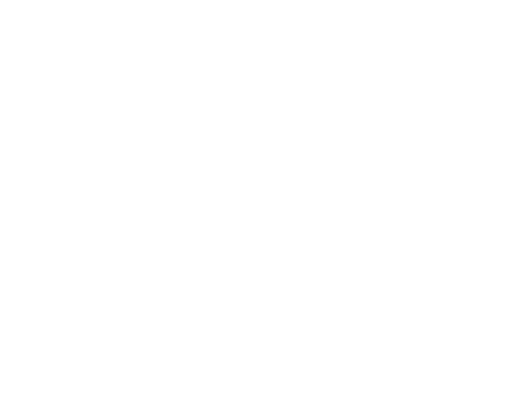
t = 0.00 s
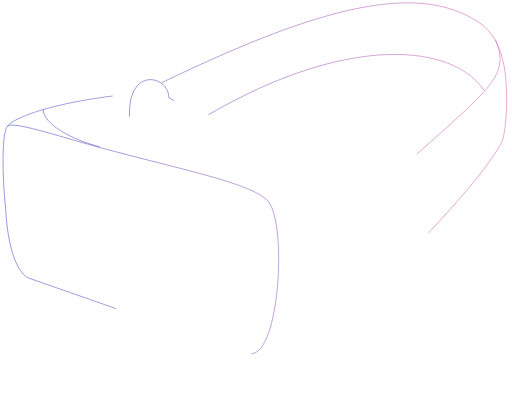
t = 1.00 s
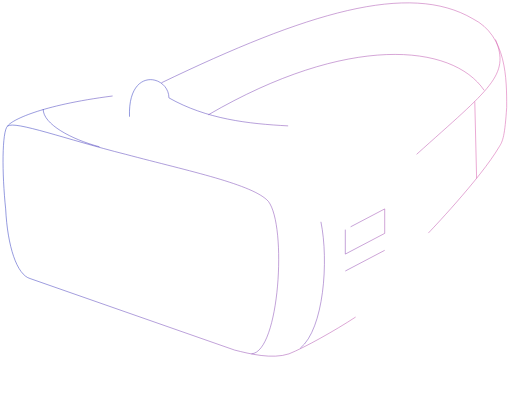
t = 1.47 s
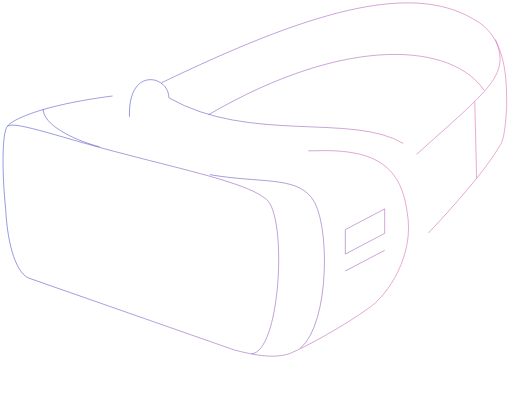
t = 1.94 s
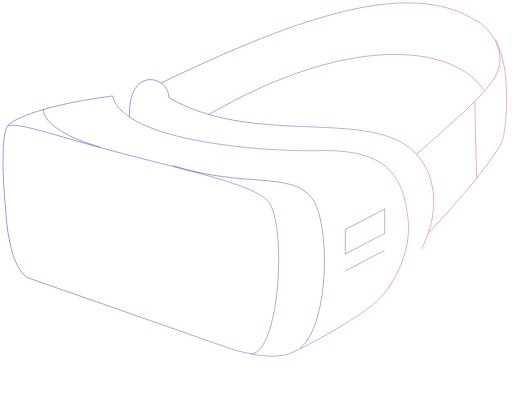
t = 2.42 s
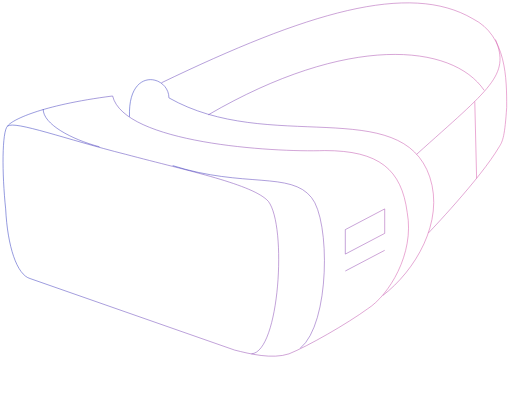
t = 3.00 s

The animated SVG that drew these frames (rendered in a browser with its animation timeline set to each time). Animation: 2 CSS @keyframes rules; one cycle of 3.00 s.

<svg width="485" height="378" viewBox="0 0 485 378" fill="none" xmlns="http://www.w3.org/2000/svg" style="">
<path d="M152.889 78.4527C289.778 12.4811 387.556 -17.8303 448 17.8301C480 33.8773 480 74.8867 480 101.632C478.222 128.377 476.445 133.726 472.889 139.075C455.111 169.387 405.767 220.803 405.767 220.803M394.667 146.207C464 83.8018 483.556 71.3207 469.333 37.4433M197.334 108.764C328.889 32.0943 428.445 41.0093 458.667 85.5848M7.11133 119.462C14.2224 114.113 62.2224 131.943 119.111 146.207C179.556 162.255 240 174.736 254.222 190.783C272 213.962 264.889 333.424 238.222 335.207M94.2224 139.075C67.5558 131.943 40.8891 117.679 40.8891 103.415" stroke="url(#paint0_linear_26_3)" stroke-width="0.490974" class="tuyIfiQw_0"></path>
<path d="M106.667 90.9336C37.3335 99.8487 10.6668 114.113 7.11125 119.462C1.77792 124.811 1.77792 164.037 5.33347 197.915C7.11125 233.575 16.0001 260.32 28.4446 263.886L222.222 331.641C236.445 335.207 257.778 340.556 273.778 335.207C291.556 328.075 328.889 306.679 348.445 292.415C368 279.934 392.889 240.707 385.778 201.481C380.445 160.471 359.111 142.641 307.556 142.641C257.778 144.424 117.333 135.509 106.667 90.9336Z" stroke="url(#paint1_linear_26_3)" stroke-width="0.490974" class="tuyIfiQw_1"></path>
<path d="M122.666 110.547C120.888 62.4052 160 71.3203 160 92.7165C254.222 146.207 380.444 89.1505 407.111 167.603C421.333 210.396 392.889 256.754 362.666 279.933" stroke="url(#paint2_linear_26_3)" stroke-width="0.490974" class="tuyIfiQw_2"></path>
<path d="M284.444 329.858C312.888 306.678 312.888 208.612 295.11 187.216C275.555 162.254 231.11 178.301 163.555 156.905M327.11 256.754L364.444 237.141M449.777 96.2822L451.505 169.009M327.11 217.528V240.707L364.444 221.094V197.914L327.11 217.528Z" stroke="url(#paint3_linear_26_3)" stroke-width="0.490974" class="tuyIfiQw_3"></path>
<defs>
<linearGradient id="paint0_linear_26_3" x1="7.11133" y1="169.979" x2="480" y2="169.979" gradientUnits="userSpaceOnUse">
<stop stop-color="#303CC1"></stop>
<stop offset="1" stop-color="#D759AB"></stop>
</linearGradient>
<linearGradient id="paint1_linear_26_3" x1="2.85547" y1="214.958" x2="387.02" y2="214.958" gradientUnits="userSpaceOnUse">
<stop stop-color="#303CC1"></stop>
<stop offset="1" stop-color="#D759AB"></stop>
</linearGradient>
<linearGradient id="paint2_linear_26_3" x1="122.607" y1="178.317" x2="410.883" y2="178.317" gradientUnits="userSpaceOnUse">
<stop stop-color="#303CC1"></stop>
<stop offset="1" stop-color="#D759AB"></stop>
</linearGradient>
<linearGradient id="paint3_linear_26_3" x1="163.555" y1="213.786" x2="451.505" y2="213.786" gradientUnits="userSpaceOnUse">
<stop stop-color="#303CC1"></stop>
<stop offset="1" stop-color="#D759AB"></stop>
</linearGradient>
</defs>
<style data-made-with="vivus-instant">.tuyIfiQw_0{stroke-dasharray:1456 1458;stroke-dashoffset:1457;animation:tuyIfiQw_draw 2000ms linear 0ms forwards;}.tuyIfiQw_1{stroke-dasharray:1030 1032;stroke-dashoffset:1031;animation:tuyIfiQw_draw 2000ms linear 333ms forwards;}.tuyIfiQw_2{stroke-dasharray:471 473;stroke-dashoffset:472;animation:tuyIfiQw_draw 2000ms linear 666ms forwards;}.tuyIfiQw_3{stroke-dasharray:533 535;stroke-dashoffset:534;animation:tuyIfiQw_draw 2000ms linear 1000ms forwards;}@keyframes tuyIfiQw_draw{100%{stroke-dashoffset:0;}}@keyframes tuyIfiQw_fade{0%{stroke-opacity:1;}94.44444444444444%{stroke-opacity:1;}100%{stroke-opacity:0;}}</style></svg>
